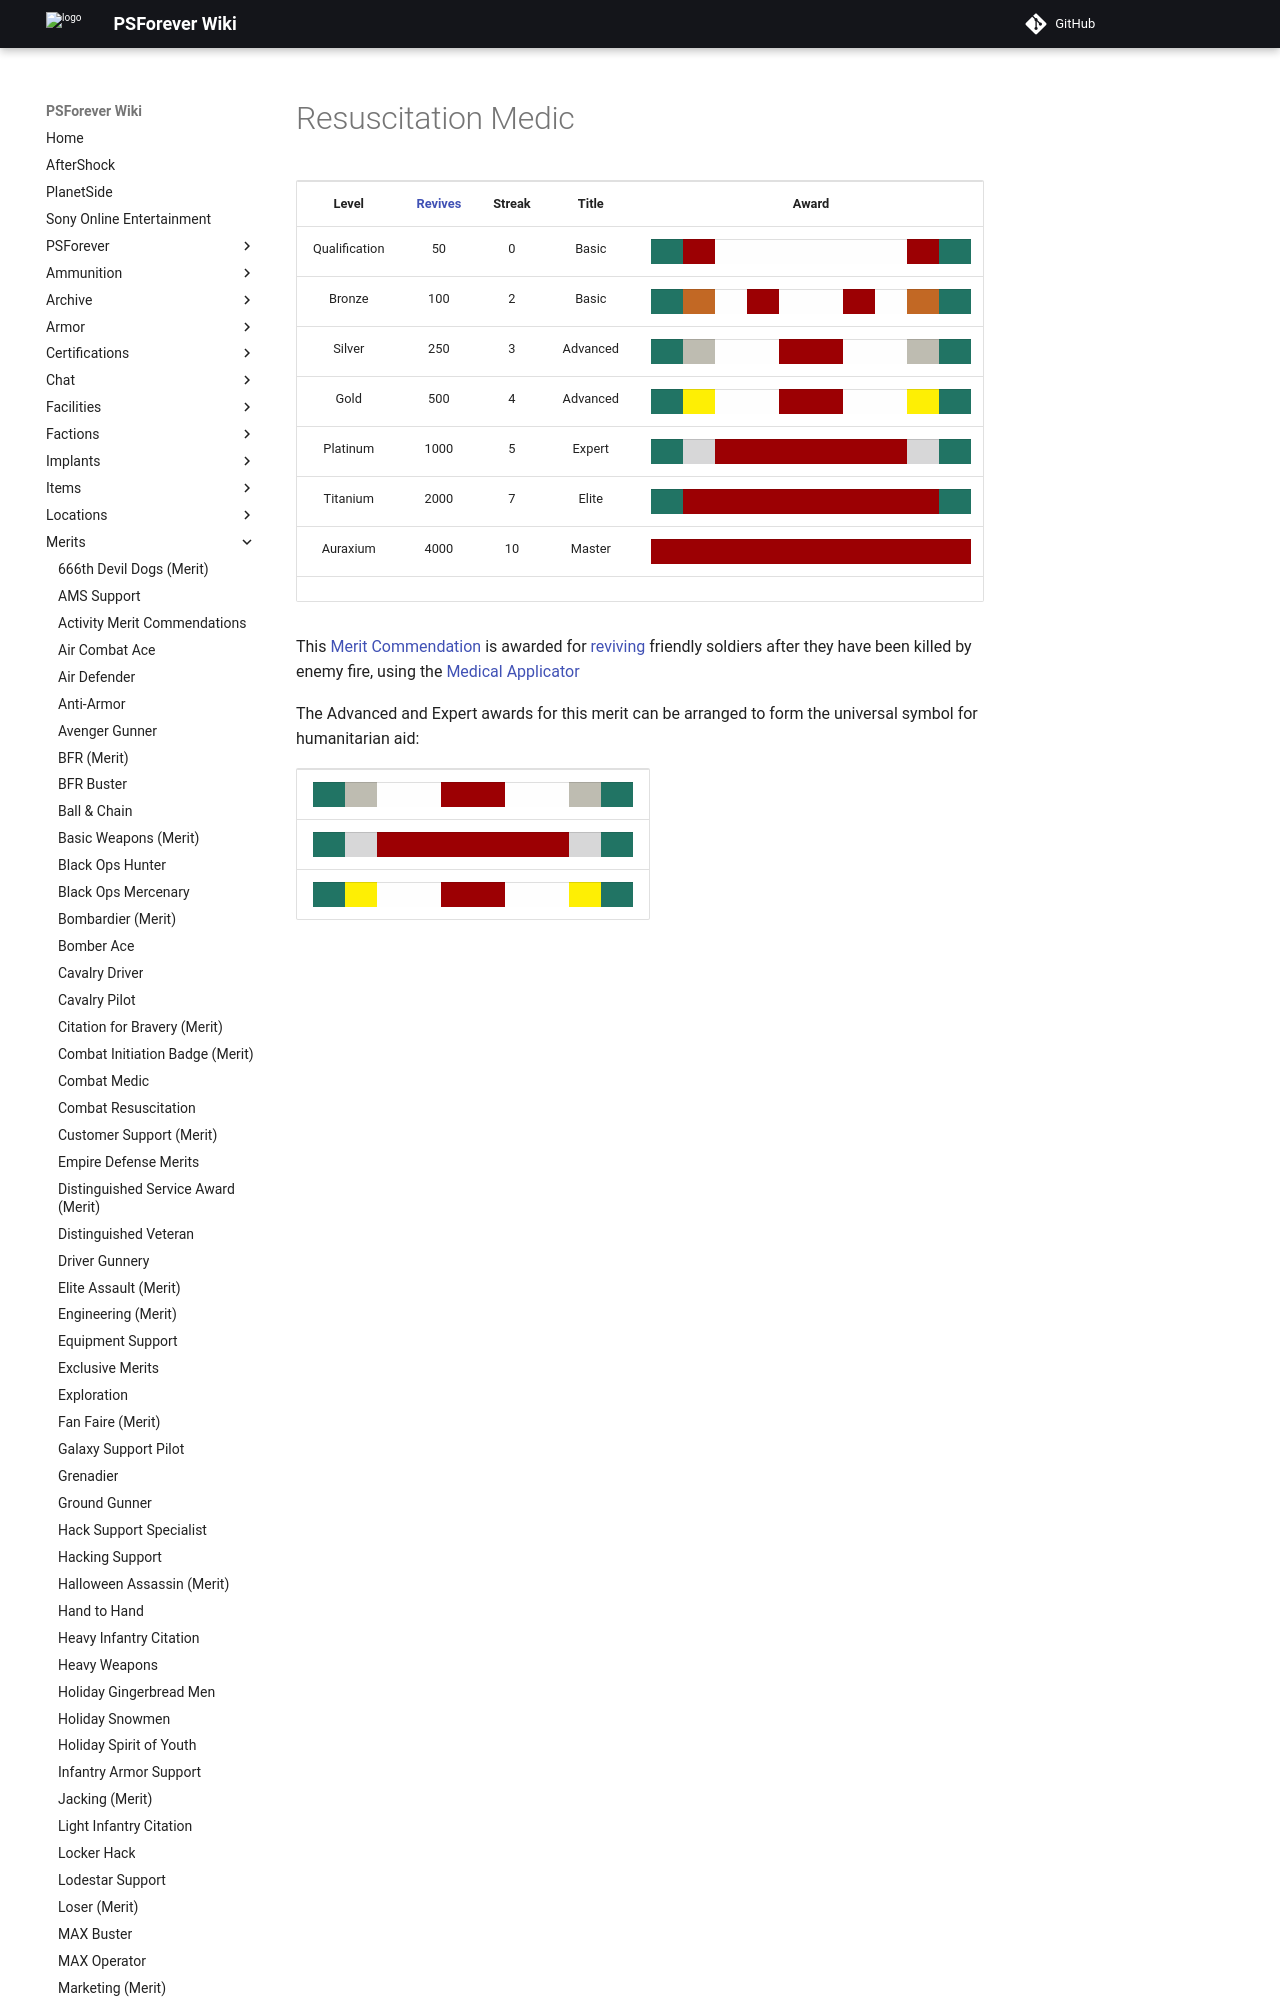

repository: psforever/wiki · page: merits/Resuscitation_Medic/index.html · generator: mkdocs

# Resuscitation Medic

<table>
<tbody>
<tr class="odd">
<td style="text-align: center;"><p><b>Level</b></p></td>
<td style="text-align: center;"><p><b><a href="Revive.md" title="wikilink">Revives</a></b></p></td>
<td style="text-align: center;"><p><b>Streak</b></p></td>
<td style="text-align: center;"><p><b>Title</b></p></td>
<td style="text-align: center;"><p><b>Award</b></p></td>
</tr>
<tr class="even">
<td style="text-align: center;"><p>Qualification</p></td>
<td style="text-align: center;"><p>50</p></td>
<td style="text-align: center;"><p>0</p></td>
<td style="text-align: center;"><p>Basic</p></td>
<td style="text-align: center;"><table class="bigmerit">
<tr>
<td bgcolor="#217464">
</td>
<td bgcolor="#9C0003">
</td>
<td bgcolor="#FEFEFE">
</td>
<td bgcolor="#FEFEFE">
</td>
<td bgcolor="#FEFEFE">
</td>
<td bgcolor="#FEFEFE">
</td>
<td bgcolor="#FEFEFE">
</td>
<td bgcolor="#FEFEFE">
</td>
<td bgcolor="#9C0003">
</td>
<td bgcolor="#217464">
</td>
</tr>
</table></td>
</tr>
<tr class="odd">
<td style="text-align: center;"><p>Bronze</p></td>
<td style="text-align: center;"><p>100</p></td>
<td style="text-align: center;"><p>2</p></td>
<td style="text-align: center;"><p>Basic</p></td>
<td style="text-align: center;"><table class="bigmerit">
<tr>
<td bgcolor="#217464">
</td>
<td bgcolor="#C26824">
</td>
<td bgcolor="#FEFEFE">
</td>
<td bgcolor="#9C0003">
</td>
<td bgcolor="#FEFEFE">
</td>
<td bgcolor="#FEFEFE">
</td>
<td bgcolor="#9C0003">
</td>
<td bgcolor="#FEFEFE">
</td>
<td bgcolor="#C26824">
</td>
<td bgcolor="#217464">
</td>
</tr>
</table></td>
</tr>
<tr class="even">
<td style="text-align: center;"><p>Silver</p></td>
<td style="text-align: center;"><p>250</p></td>
<td style="text-align: center;"><p>3</p></td>
<td style="text-align: center;"><p>Advanced</p></td>
<td style="text-align: center;"><table class="bigmerit">
<tr>
<td bgcolor="#217464">
</td>
<td bgcolor="#BEBCB1">
</td>
<td bgcolor="#FEFEFE">
</td>
<td bgcolor="#FEFEFE">
</td>
<td bgcolor="#9C0003">
</td>
<td bgcolor="#9C0003">
</td>
<td bgcolor="#FEFEFE">
</td>
<td bgcolor="#FEFEFE">
</td>
<td bgcolor="#BEBCB1">
</td>
<td bgcolor="#217464">
</td>
</tr>
</table></td>
</tr>
<tr class="odd">
<td style="text-align: center;"><p>Gold</p></td>
<td style="text-align: center;"><p>500</p></td>
<td style="text-align: center;"><p>4</p></td>
<td style="text-align: center;"><p>Advanced</p></td>
<td style="text-align: center;"><table class="bigmerit">
<tr>
<td bgcolor="#217464">
</td>
<td bgcolor="#FEEF04">
</td>
<td bgcolor="#FEFEFE">
</td>
<td bgcolor="#FEFEFE">
</td>
<td bgcolor="#9C0003">
</td>
<td bgcolor="#9C0003">
</td>
<td bgcolor="#FEFEFE">
</td>
<td bgcolor="#FEFEFE">
</td>
<td bgcolor="#FEEF04">
</td>
<td bgcolor="#217464">
</td>
</tr>
</table></td>
</tr>
<tr class="even">
<td style="text-align: center;"><p>Platinum</p></td>
<td style="text-align: center;"><p>1000</p></td>
<td style="text-align: center;"><p>5</p></td>
<td style="text-align: center;"><p>Expert</p></td>
<td style="text-align: center;"><table class="bigmerit">
<tr>
<td bgcolor="#217464">
</td>
<td bgcolor="#D7D7D8">
</td>
<td bgcolor="#9C0003">
</td>
<td bgcolor="#9C0003">
</td>
<td bgcolor="#9C0003">
</td>
<td bgcolor="#9C0003">
</td>
<td bgcolor="#9C0003">
</td>
<td bgcolor="#9C0003">
</td>
<td bgcolor="#D7D7D8">
</td>
<td bgcolor="#217464">
</td>
</tr>
</table></td>
</tr>
<tr class="odd">
<td style="text-align: center;"><p>Titanium</p></td>
<td style="text-align: center;"><p>2000</p></td>
<td style="text-align: center;"><p>7</p></td>
<td style="text-align: center;"><p>Elite</p></td>
<td style="text-align: center;"><table class="bigmerit">
<tr>
<td bgcolor="#217464">
</td>
<td bgcolor="#9C0003">
</td>
<td bgcolor="#9C0003">
</td>
<td bgcolor="#9C0003">
</td>
<td bgcolor="#9C0003">
</td>
<td bgcolor="#9C0003">
</td
